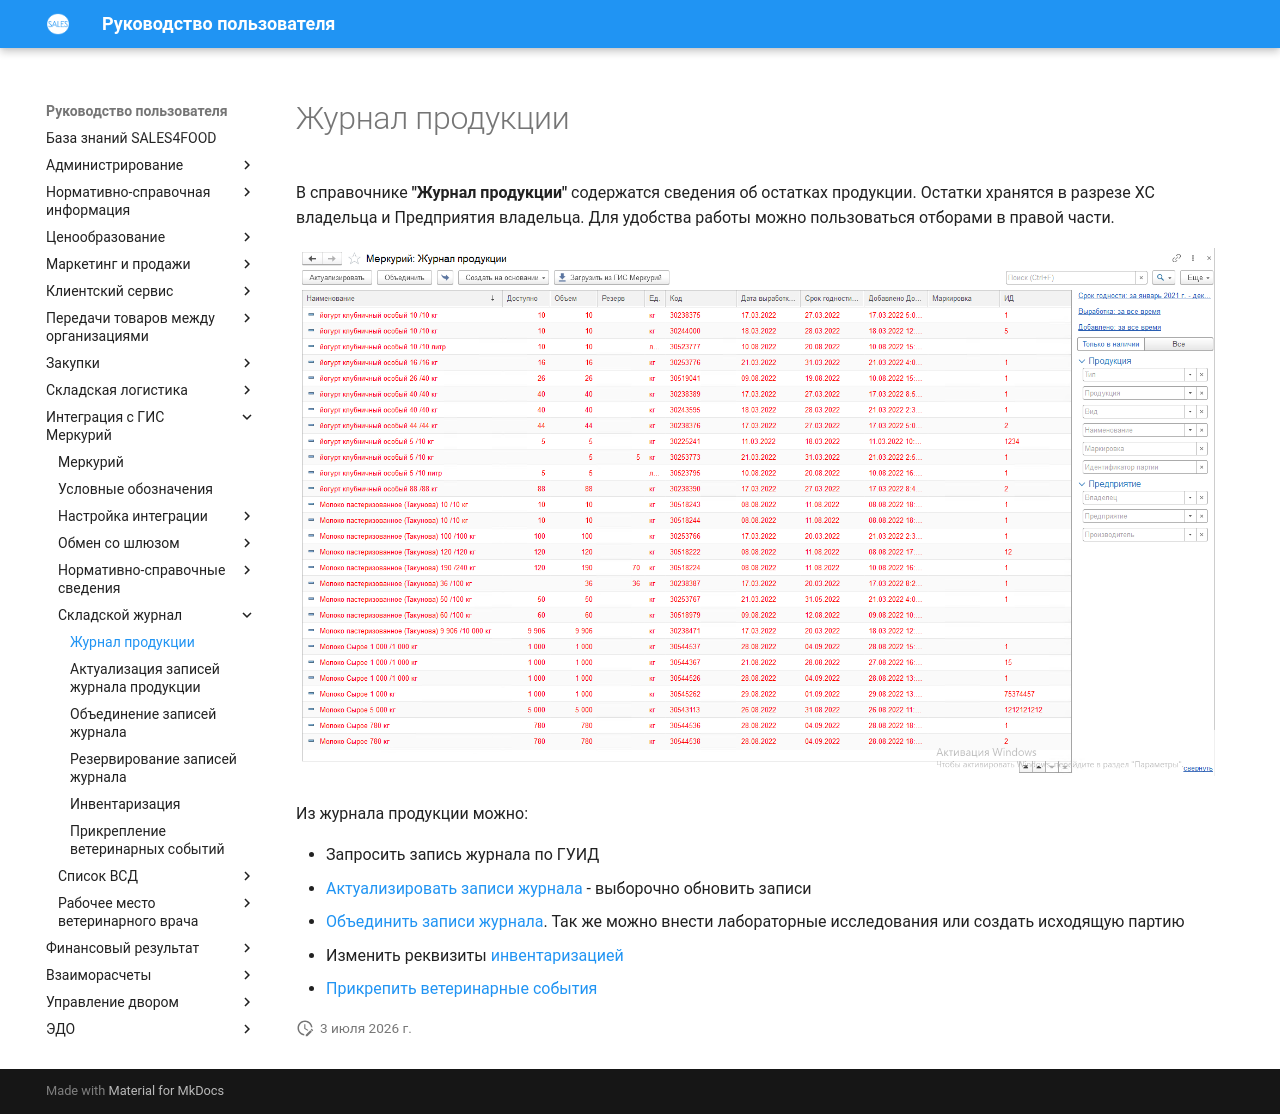

repository: Konstanta-it/sales4food · page: Mercury/WarehouseJournal/ProductionJournal/index.html · generator: mkdocs

# Журнал продукции

В справочнике **"Журнал продукции"** содержатся сведения об остатках продукции. Остатки хранятся в разрезе ХС владельца и Предприятия владельца.  Для удобства работы можно пользоваться отборами в правой части.

[![1][1]][1]

Из журнала продукции можно:

- Запросить запись журнала по ГУИД
- [Актуализировать записи журнала](UpdatingJournalEntries.md) - выборочно обновить записи
- [Объединить записи журнала](MergingJournalEntries.md). Так же можно внести лабораторные исследования или создать исходящую партию
- Изменить реквизиты [инвентаризацией](Inventory.md)
- [Прикрепить ветеринарные события](AttachingVeterinaryEvents.md)

[1]: ProductionJournal.assets/1.png
